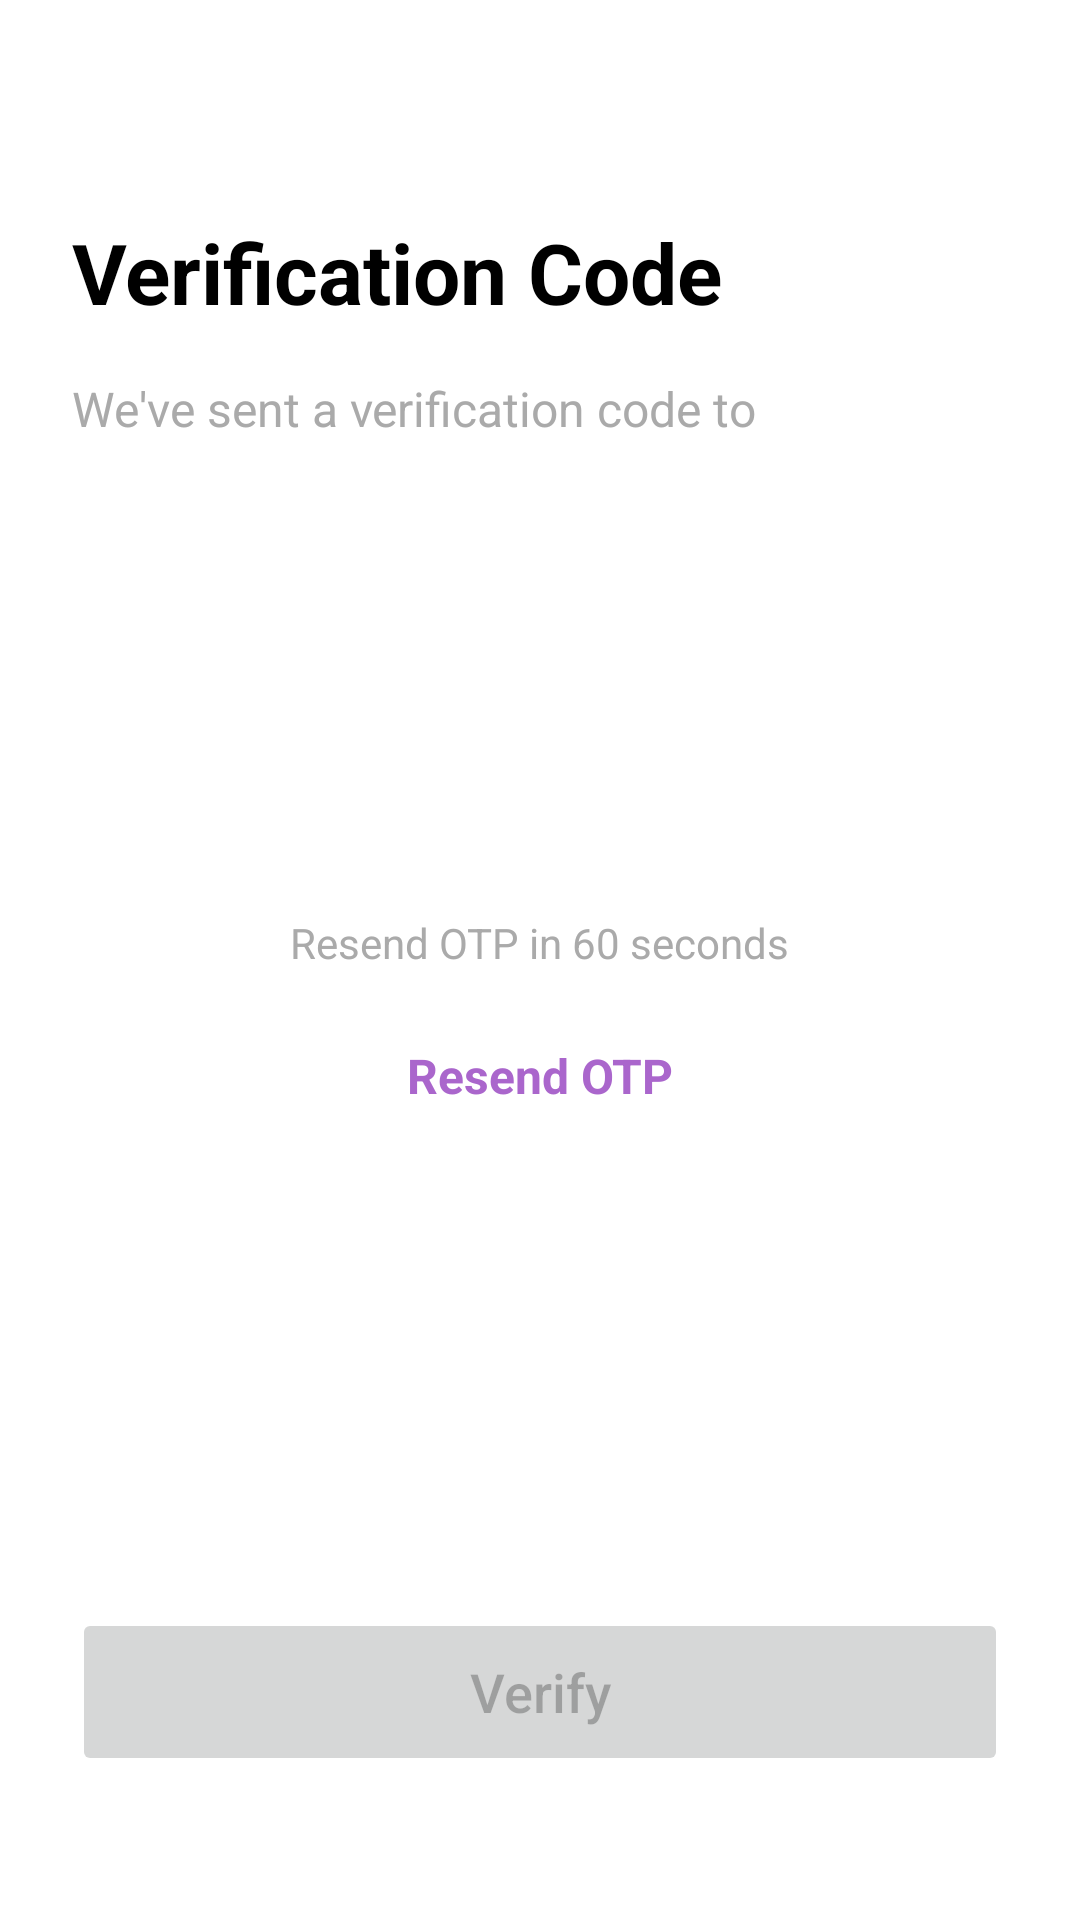

Layout XML and referenced resources for this Android screen:
<!-- AndroidManifest.xml: application theme Theme.NewsApplication -->
<!-- res/layout/siara_activity_otp_verification.xml -->
<?xml version="1.0" encoding="utf-8"?>
<androidx.constraintlayout.widget.ConstraintLayout
    xmlns:android="http://schemas.android.com/apk/res/android"
    xmlns:app="http://schemas.android.com/apk/res-auto"
    xmlns:tools="http://schemas.android.com/tools"
    android:layout_width="match_parent"
    android:layout_height="match_parent"
    android:padding="24dp"
    tools:context=".siara.OTPVerificationActivity">

    <TextView
        android:id="@+id/otp_heading"
        android:layout_width="0dp"
        android:layout_height="wrap_content"
        android:text="Verification Code"
        android:textSize="28sp"
        android:textStyle="bold"
        android:textColor="@color/black"
        app:layout_constraintTop_toTopOf="parent"
        app:layout_constraintStart_toStartOf="parent"
        app:layout_constraintEnd_toEndOf="parent"
        android:layout_marginTop="48dp"/>

    <TextView
        android:id="@+id/otp_description"
        android:layout_width="0dp"
        android:layout_height="wrap_content"
        android:text="We've sent a verification code to"
        android:textSize="16sp"
        android:textColor="@android:color/darker_gray"
        app:layout_constraintTop_toBottomOf="@id/otp_heading"
        app:layout_constraintStart_toStartOf="parent"
        app:layout_constraintEnd_toEndOf="parent"
        android:layout_marginTop="16dp"/>

    <TextView
        android:id="@+id/phone_number_tv"
        android:layout_width="0dp"
        android:layout_height="wrap_content"
        android:textSize="16sp"
        android:textStyle="bold"
        android:textColor="@color/black"
        app:layout_constraintTop_toBottomOf="@id/otp_description"
        app:layout_constraintStart_toStartOf="parent"
        app:layout_constraintEnd_toEndOf="parent"
        android:layout_marginTop="8dp"
        tools:text="+1 234 567 8900"/>

    <LinearLayout
        android:id="@+id/otp_fields_container"
        android:layout_width="0dp"
        android:layout_height="wrap_content"
        android:orientation="horizontal"
        android:layout_marginTop="48dp"
        app:layout_constraintTop_toBottomOf="@id/phone_number_tv"
        app:layout_constraintStart_toStartOf="parent"
        app:layout_constraintEnd_toEndOf="parent">

        <EditText
            android:id="@+id/otp_et_1"
            android:layout_width="0dp"
            android:layout_height="56dp"
            android:layout_weight="1"
            android:background="@drawable/otp_box_background"
            android:gravity="center"
            android:inputType="number"
            android:maxLength="1"
            android:textColor="@color/black"
            android:textSize="24sp"
            android:textStyle="bold"
            android:layout_marginEnd="6dp"
            android:imeOptions="actionNext"/>

        <EditText
            android:id="@+id/otp_et_2"
            android:layout_width="0dp"
            android:layout_height="56dp"
            android:layout_weight="1"
            android:background="@drawable/otp_box_background"
            android:gravity="center"
            android:inputType="number"
            android:maxLength="1"
            android:textColor="@color/black"
            android:textSize="24sp"
            android:textStyle="bold"
            android:layout_marginEnd="6dp"
            android:layout_marginStart="6dp"
            android:imeOptions="actionNext"/>

        <EditText
            android:id="@+id/otp_et_3"
            android:layout_width="0dp"
            android:layout_height="56dp"
            android:layout_weight="1"
            android:background="@drawable/otp_box_background"
            android:gravity="center"
            android:inputType="number"
            android:maxLength="1"
            android:textColor="@color/black"
            android:textSize="24sp"
            android:textStyle="bold"
            android:layout_marginEnd="6dp"
            android:layout_marginStart="6dp"
            android:imeOptions="actionNext"/>

        <EditText
            android:id="@+id/otp_et_4"
            android:layout_width="0dp"
            android:layout_height="56dp"
            android:layout_weight="1"
            android:background="@drawable/otp_box_background"
            android:gravity="center"
            android:inputType="number"
            android:maxLength="1"
            android:textColor="@color/black"
            android:textSize="24sp"
            android:textStyle="bold"
            android:layout_marginEnd="6dp"
            android:layout_marginStart="6dp"
            android:imeOptions="actionNext"/>

        <EditText
            android:id="@+id/otp_et_5"
            android:layout_width="0dp"
            android:layout_height="56dp"
            android:layout_weight="1"
            android:background="@drawable/otp_box_background"
            android:gravity="center"
            android:inputType="number"
            android:maxLength="1"
            android:textColor="@color/black"
            android:textSize="24sp"
            android:textStyle="bold"
            android:layout_marginEnd="6dp"
            android:layout_marginStart="6dp"
            android:imeOptions="actionNext"/>

        <EditText
            android:id="@+id/otp_et_6"
            android:layout_width="0dp"
            android:layout_height="56dp"
            android:layout_weight="1"
            android:background="@drawable/otp_box_background"
            android:gravity="center"
            android:inputType="number"
            android:maxLength="1"
            android:textColor="@color/black"
            android:textSize="24sp"
            android:textStyle="bold"
            android:layout_marginStart="6dp"
            android:imeOptions="actionDone"/>
    </LinearLayout>

    <TextView
        android:id="@+id/countdown_tv"
        android:layout_width="wrap_content"
        android:layout_height="wrap_content"
        android:layout_marginTop="24dp"
        android:text="Resend OTP in 60 seconds"
        android:textColor="@android:color/darker_gray"
        android:textSize="14sp"
        app:layout_constraintTop_toBottomOf="@id/otp_fields_container"
        app:layout_constraintStart_toStartOf="parent"
        app:layout_constraintEnd_toEndOf="parent"/>

    <TextView
        android:id="@+id/resend_otp_tv"
        android:layout_width="wrap_content"
        android:layout_height="wrap_content"
        android:layout_marginTop="16dp"
        android:text="Resend OTP"
        android:textColor="@android:color/holo_purple"
        android:textSize="16sp"
        android:textStyle="bold"
        android:padding="8dp"
        app:layout_constraintTop_toBottomOf="@id/countdown_tv"
        app:layout_constraintStart_toStartOf="parent"
        app:layout_constraintEnd_toEndOf="parent"/>

    <Button
        android:id="@+id/verify_btn"
        android:layout_width="0dp"
        android:layout_height="56dp"
        android:text="Verify"
        android:textSize="18sp"
        android:textAllCaps="false"
        android:enabled="false"
        app:layout_constraintBottom_toBottomOf="parent"
        app:layout_constraintStart_toStartOf="parent"
        app:layout_constraintEnd_toEndOf="parent"
        android:layout_marginBottom="24dp"/>

</androidx.constraintlayout.widget.ConstraintLayout>
<!-- resources referenced by this layout -->
<resources>
  <color name="black">#FF000000</color>
  <style name="Theme.NewsApplication" parent="Theme.MaterialComponents.Light.NoActionBar">
          
          <item name="colorPrimary">@color/purple_500</item>
          <item name="colorPrimaryVariant">@color/purple_700</item>
          <item name="colorOnPrimary">@color/white</item>
          
          <item name="colorSecondary">@color/teal_200</item>
          <item name="colorSecondaryVariant">@color/teal_700</item>
          <item name="colorOnSecondary">@color/black</item>
          
          <item name="android:statusBarColor">?attr/colorPrimaryVariant</item>
          
      </style>
  <color name="purple_500">#F195A7</color>
  <color name="purple_700">#917EBC</color>
  <color name="white">#FFFFFFFF</color>
  <color name="teal_200">#FF03DAC5</color>
  <color name="teal_700">#FA018786</color>
</resources>
